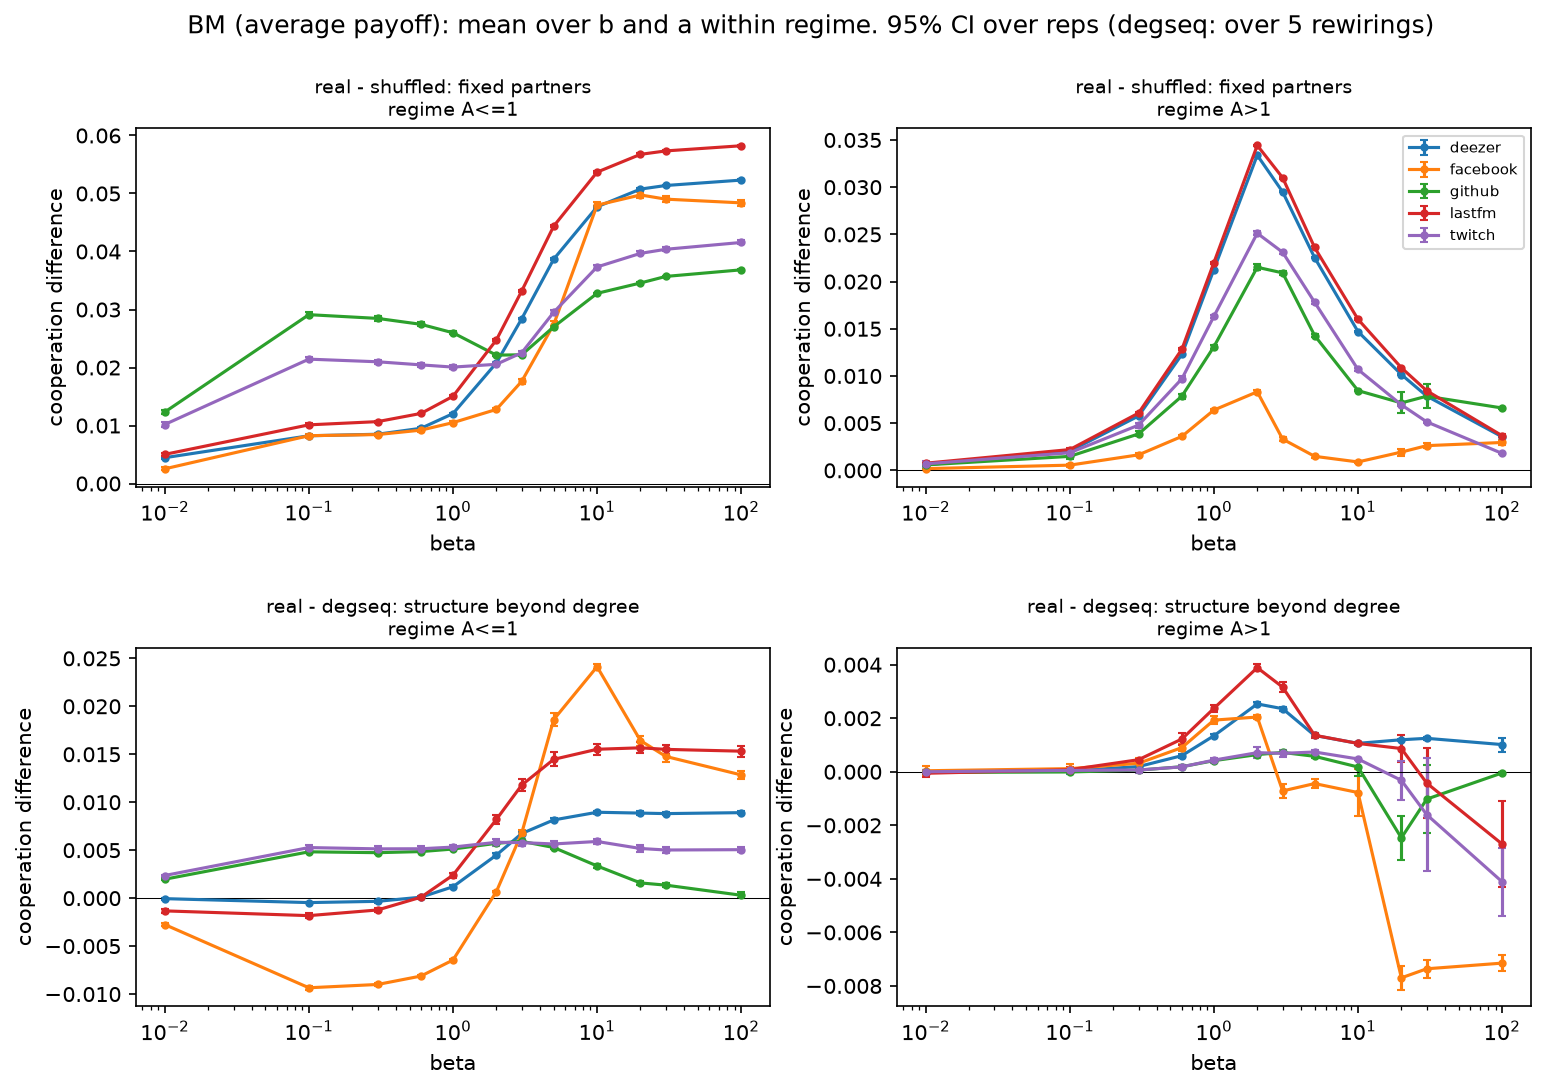

The data file committed next to this chart (first rows):
comparison, family, regime, beta, difference, ci, n_units
partner_effect, deezer, A<=1, 0.01, 0.004451, 0.0001692, 10
partner_effect, deezer, A<=1, 0.1, 0.00823, 0.0001376, 10
partner_effect, deezer, A<=1, 0.3, 0.008495, 0.0001355, 10
partner_effect, deezer, A<=1, 0.6, 0.009522, 0.0001397, 10
partner_effect, deezer, A<=1, 1.0, 0.01205, 0.0001384, 10
partner_effect, deezer, A<=1, 2.0, 0.02078, 0.0001052, 10
partner_effect, deezer, A<=1, 3.0, 0.0284, 9.721733373556448e-05, 10
partner_effect, deezer, A<=1, 5.0, 0.03868, 0.0001333, 10
partner_effect, deezer, A<=1, 10.0, 0.0477, 0.000128, 10
partner_effect, deezer, A<=1, 20.0, 0.05076, 0.0001436, 10
partner_effect, deezer, A<=1, 30.0, 0.05138, 0.0001534, 10
partner_effect, deezer, A<=1, 100.0, 0.05231, 0.0001472, 10
partner_effect, deezer, A>1, 0.01, 0.0005791, 8.830652778849649e-05, 10
partner_effect, deezer, A>1, 0.1, 0.002036, 7.731579099311679e-05, 10
partner_effect, deezer, A>1, 0.3, 0.005755, 6.602775431049424e-05, 10
partner_effect, deezer, A>1, 0.6, 0.01228, 8.501576304860808e-05, 10
partner_effect, deezer, A>1, 1.0, 0.02127, 8.612445744601656e-05, 10
partner_effect, deezer, A>1, 2.0, 0.03338, 6.928463643871539e-05, 10
partner_effect, deezer, A>1, 3.0, 0.0295, 5.38267341240949e-05, 10
partner_effect, deezer, A>1, 5.0, 0.02253, 5.340661498963191e-05, 10
partner_effect, deezer, A>1, 10.0, 0.0147, 5.49036285168123e-05, 10
partner_effect, deezer, A>1, 20.0, 0.01015, 5.269266489362746e-05, 10
partner_effect, deezer, A>1, 30.0, 0.007867, 5.817615220448288e-05, 10
partner_effect, deezer, A>1, 100.0, 0.003556, 5.8764346206470686e-05, 10
partner_effect, deezer, a=0, 0.01, 0.0004974, 0.0002828, 10
partner_effect, deezer, a=0, 0.1, -0.003165, 0.0005136, 10
partner_effect, deezer, a=0, 0.3, -0.005254, 0.0005105, 10
partner_effect, deezer, a=0, 0.6, -0.01891, 0.0008299, 10
partner_effect, deezer, a=0, 1.0, -0.04136, 0.0004909, 10
partner_effect, deezer, a=0, 2.0, -0.01903, 0.0009632, 10
partner_effect, deezer, a=0, 3.0, -0.006674, 0.0009848, 10
partner_effect, deezer, a=0, 5.0, -0.00179, 0.0009846, 10
partner_effect, deezer, a=0, 10.0, -0.0005573, 0.000946, 10
partner_effect, deezer, a=0, 20.0, -0.0004477, 0.0009685, 10
partner_effect, deezer, a=0, 30.0, -0.0004375, 0.0009682, 10
partner_effect, deezer, a=0, 100.0, -0.0004367, 0.000968, 10
partner_effect, deezer, dead zone, 0.01, 6.574661433470742e-05, 8.192128463487115e-05, 10
partner_effect, deezer, dead zone, 0.1, 0.001033, 7.092378600437472e-05, 10
partner_effect, deezer, dead zone, 0.3, 0.003509, 6.513373322890281e-05, 10
partner_effect, deezer, dead zone, 0.6, 0.007858, 7.941429343585196e-05, 10
partner_effect, deezer, dead zone, 1.0, 0.01376, 7.157071451991714e-05, 10
partner_effect, deezer, dead zone, 2.0, 0.02068, 5.8729731233940084e-05, 10
partner_effect, deezer, dead zone, 3.0, 0.01941, 4.009731950603355e-05, 10
partner_effect, deezer, dead zone, 5.0, 0.01641, 5.4004183156555074e-05, 10
partner_effect, deezer, dead zone, 10.0, 0.01625, 4.439593871145288e-05, 10
partner_effect, deezer, dead zone, 20.0, 0.01656, 7.695505861806689e-05, 10
partner_effect, deezer, dead zone, 30.0, 0.01693, 0.0001003, 10
partner_effect, deezer, dead zone, 100.0, 0.01642, 0.0001256, 10
partner_effect, facebook, A<=1, 0.01, 0.00253, 0.0002476, 10
partner_effect, facebook, A<=1, 0.1, 0.008243, 0.000311, 10
partner_effect, facebook, A<=1, 0.3, 0.008439, 0.0003079, 10
partner_effect, facebook, A<=1, 0.6, 0.009202, 0.0003185, 10
partner_effect, facebook, A<=1, 1.0, 0.01049, 0.0002463, 10
partner_effect, facebook, A<=1, 2.0, 0.01277, 0.000266, 10
partner_effect, facebook, A<=1, 3.0, 0.01762, 0.0004301, 10
partner_effect, facebook, A<=1, 5.0, 0.02741, 0.0005354, 10
partner_effect, facebook, A<=1, 10.0, 0.04799, 0.0005218, 10
partner_effect, facebook, A<=1, 20.0, 0.04975, 0.000541, 10
partner_effect, facebook, A<=1, 30.0, 0.04902, 0.0004923, 10
partner_effect, facebook, A<=1, 100.0, 0.04839, 0.0004991, 10
... 420 more rows
